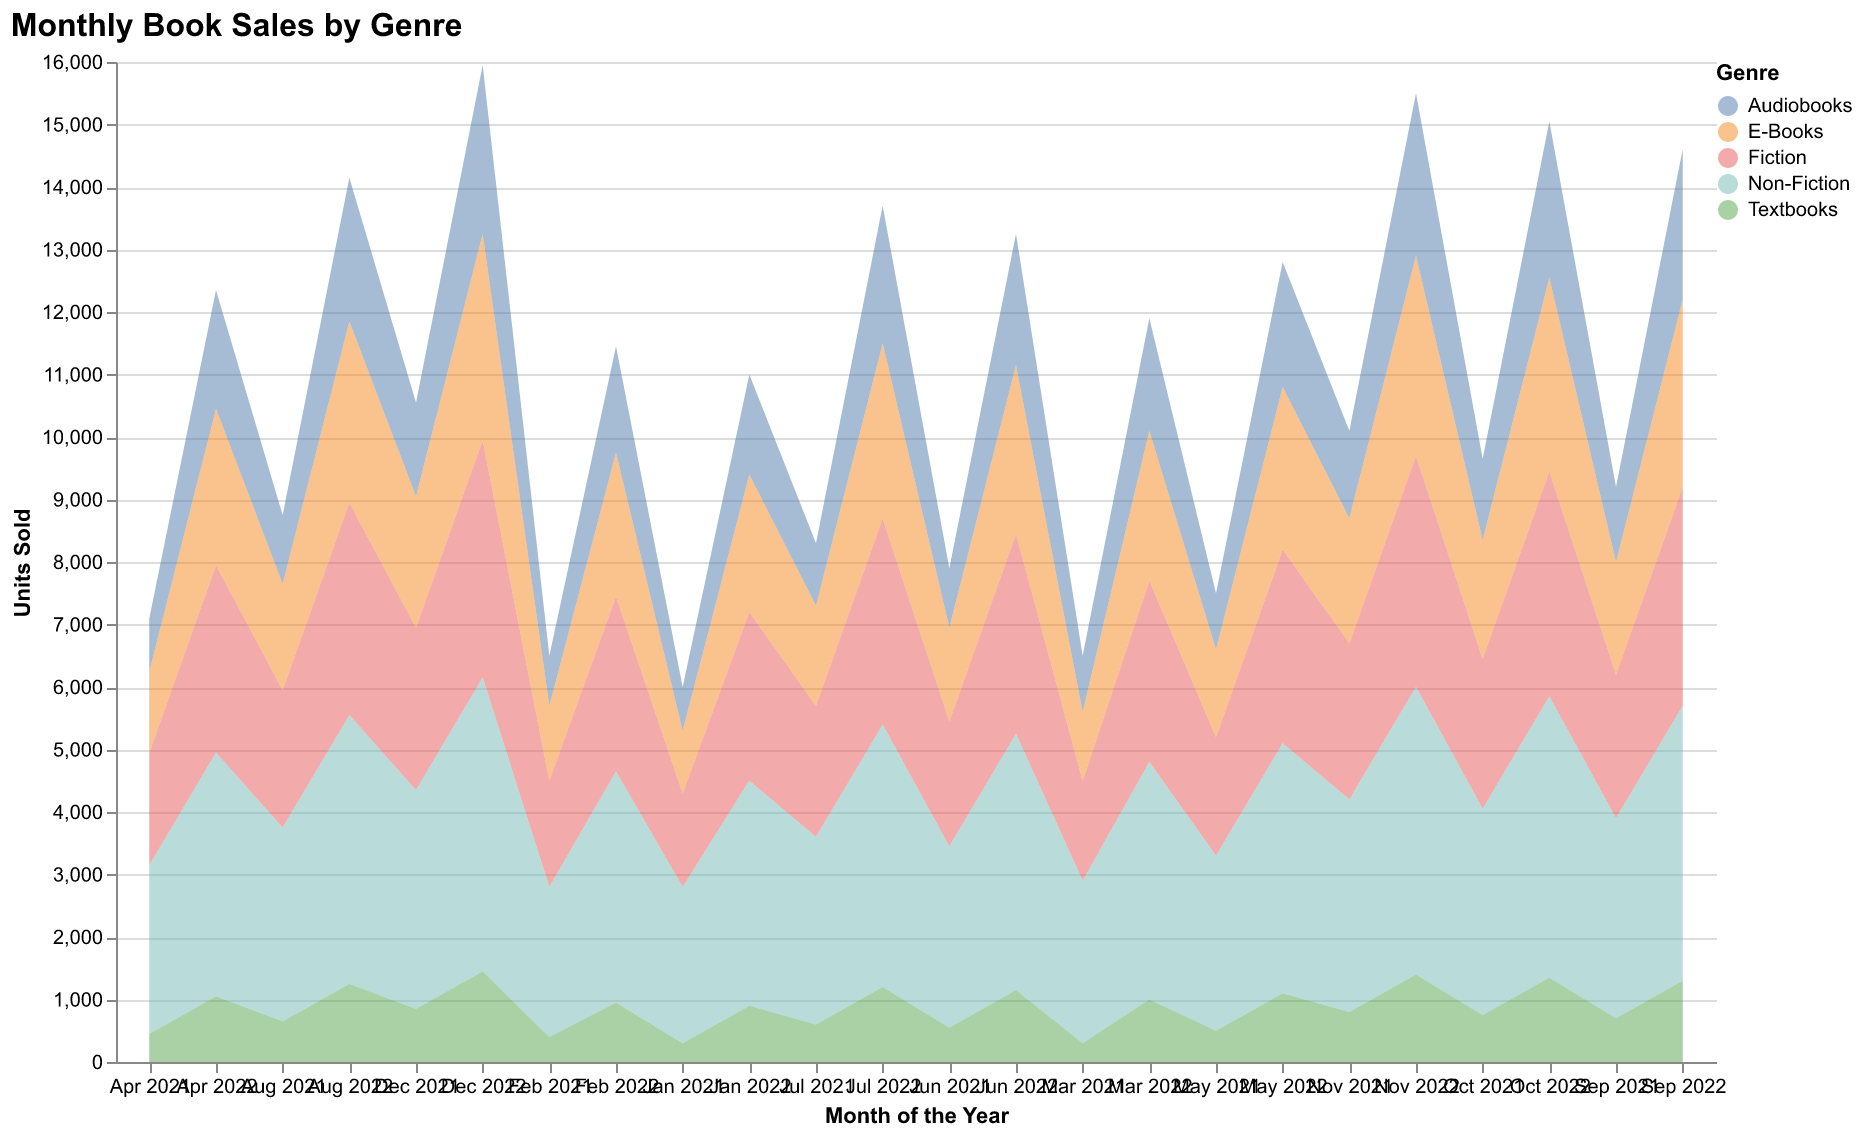

Data behind this chart, as committed beside it:
Month, Fiction, Non-Fiction, E-Books, Audiobooks, Textbooks
Jan 2021, 1500, 2500, 1000, 700, 300
Feb 2021, 1700, 2400, 1200, 800, 400
Mar 2021, 1600, 2600, 1100, 900, 300
Apr 2021, 1800, 2700, 1300, 850, 450
May 2021, 1900, 2800, 1400, 900, 500
Jun 2021, 2000, 2900, 1500, 950, 550
Jul 2021, 2100, 3000, 1600, 1000, 600
Aug 2021, 2200, 3100, 1700, 1100, 650
Sep 2021, 2300, 3200, 1800, 1200, 700
Oct 2021, 2400, 3300, 1900, 1300, 750
Nov 2021, 2500, 3400, 2000, 1400, 800
Dec 2021, 2600, 3500, 2100, 1500, 850
Jan 2022, 2700, 3600, 2200, 1600, 900
Feb 2022, 2800, 3700, 2300, 1700, 950
Mar 2022, 2900, 3800, 2400, 1800, 1000
Apr 2022, 3000, 3900, 2500, 1900, 1050
May 2022, 3100, 4000, 2600, 2000, 1100
Jun 2022, 3200, 4100, 2700, 2100, 1150
Jul 2022, 3300, 4200, 2800, 2200, 1200
Aug 2022, 3400, 4300, 2900, 2300, 1250
Sep 2022, 3500, 4400, 3000, 2400, 1300
Oct 2022, 3600, 4500, 3100, 2500, 1350
Nov 2022, 3700, 4600, 3200, 2600, 1400
Dec 2022, 3800, 4700, 3300, 2700, 1450
